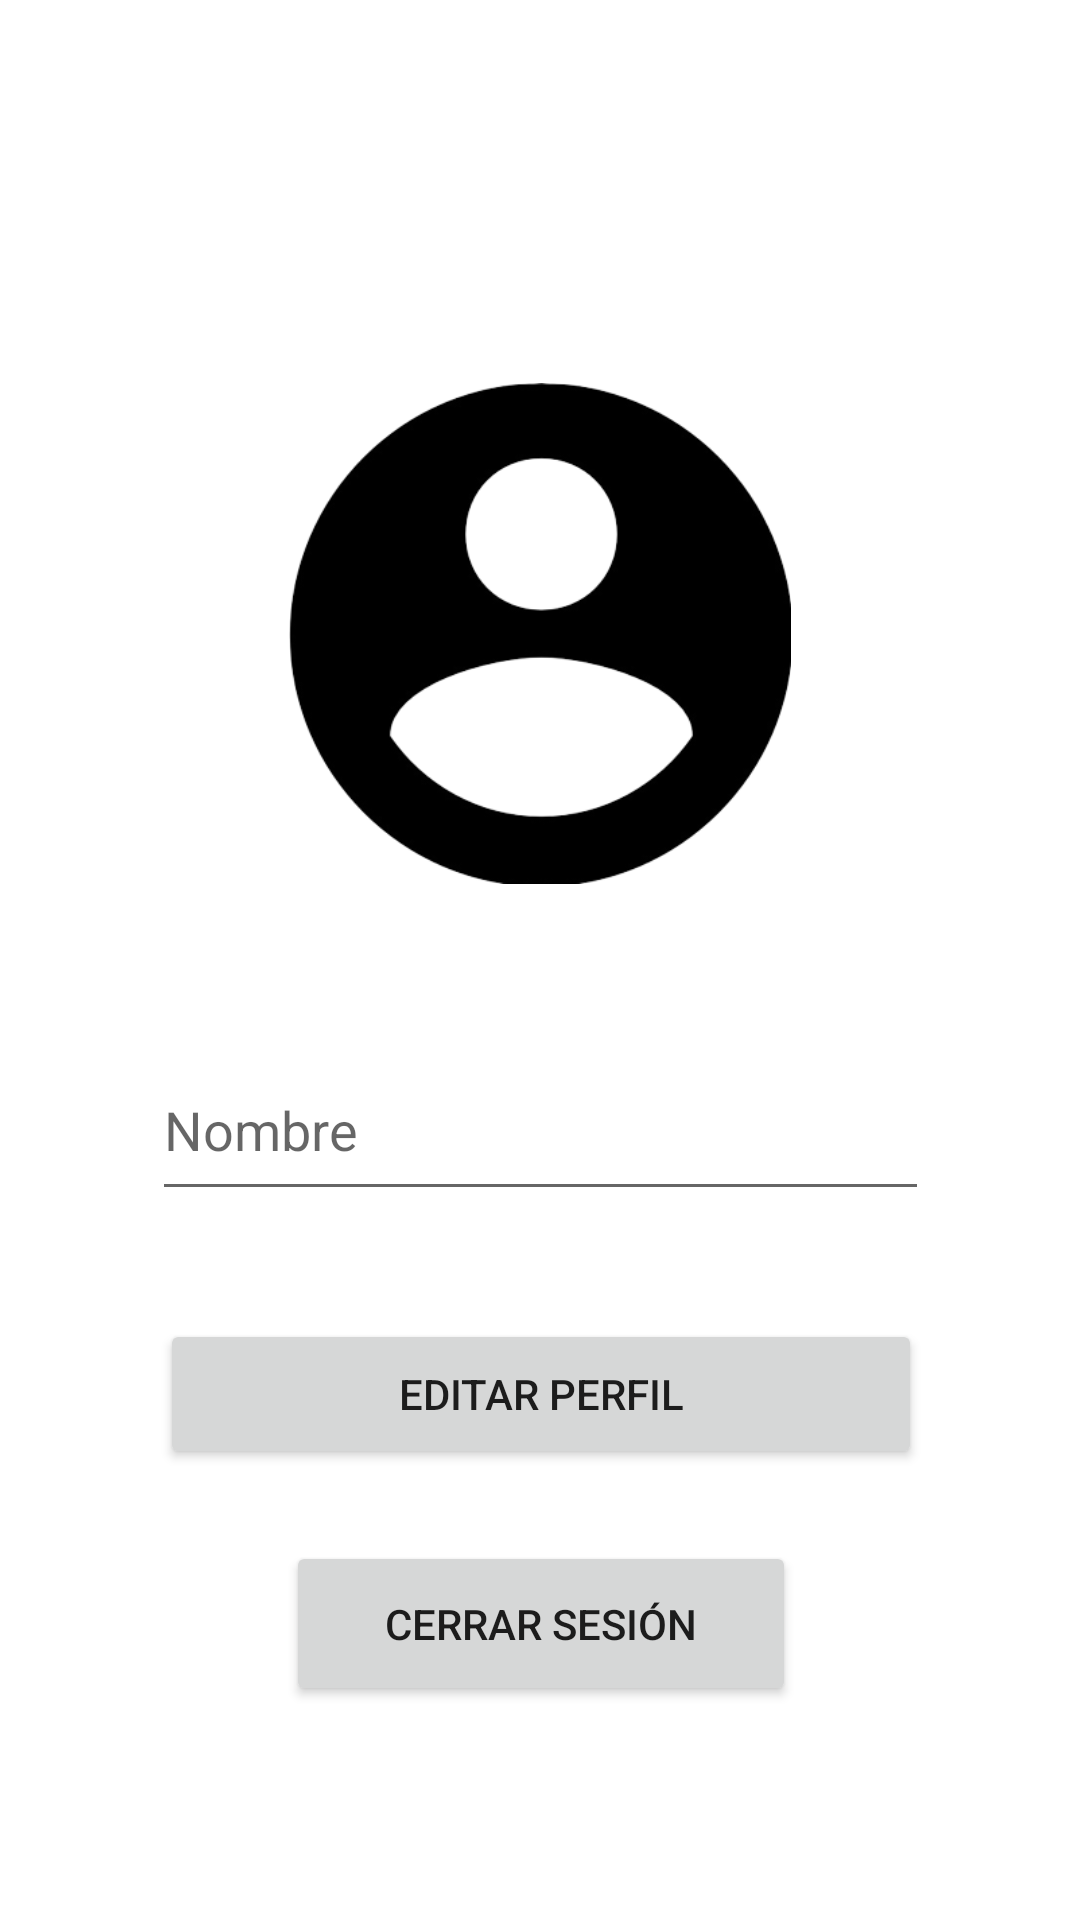

Produce the Android XML layout that renders to this screen, including the resource entries it uses.
<!-- AndroidManifest.xml: application theme Theme.MySocialNetwork -->
<!-- res/layout/fragment_profile.xml -->
<?xml version="1.0" encoding="utf-8"?>
<androidx.constraintlayout.widget.ConstraintLayout xmlns:android="http://schemas.android.com/apk/res/android"
    xmlns:app="http://schemas.android.com/apk/res-auto"
    xmlns:tools="http://schemas.android.com/tools"
    android:layout_width="match_parent"
    android:layout_height="match_parent">

    <androidx.constraintlayout.widget.ConstraintLayout
        android:layout_width="wrap_content"
        android:layout_height="wrap_content"
        app:layout_constraintBottom_toBottomOf="parent"
        app:layout_constraintEnd_toEndOf="parent"
        app:layout_constraintStart_toStartOf="parent"
        app:layout_constraintTop_toTopOf="parent">

        <ImageView
            android:id="@+id/profilePhoto"
            android:layout_width="184dp"
            android:layout_height="167dp"
            android:layout_marginTop="56dp"
            app:layout_constraintEnd_toEndOf="parent"
            app:layout_constraintHorizontal_bias="0.496"
            app:layout_constraintStart_toStartOf="parent"
            app:layout_constraintTop_toTopOf="parent"
            app:srcCompat="@drawable/profile" />

        <Button
            android:id="@+id/editProfileButton"
            android:layout_width="254dp"
            android:layout_height="50dp"
            android:layout_marginTop="36dp"
            android:text="Editar perfil"
            app:layout_constraintEnd_toEndOf="parent"
            app:layout_constraintStart_toStartOf="parent"
            app:layout_constraintTop_toBottomOf="@+id/nameBoxProfile" />

        <EditText
            android:id="@+id/nameBoxProfile"
            android:layout_width="259dp"
            android:layout_height="57dp"
            android:layout_marginTop="52dp"
            android:ems="10"
            android:hint="Nombre"
            android:inputType="textPersonName"
            android:textColor="#000000"
            app:layout_constraintEnd_toEndOf="parent"
            app:layout_constraintStart_toStartOf="parent"
            app:layout_constraintTop_toBottomOf="@+id/profilePhoto" />

        <Button
            android:id="@+id/closeSesionButton"
            android:layout_width="170dp"
            android:layout_height="55dp"
            android:layout_marginTop="24dp"
            android:text="Cerrar sesión"
            app:layout_constraintEnd_toEndOf="parent"
            app:layout_constraintStart_toStartOf="parent"
            app:layout_constraintTop_toBottomOf="@+id/editProfileButton" />
    </androidx.constraintlayout.widget.ConstraintLayout>

</androidx.constraintlayout.widget.ConstraintLayout>
<!-- resources referenced by this layout -->
<resources>
  <!-- drawable profile: png bitmap (drawable, 22545 bytes) -->
  <style name="Theme.MySocialNetwork" parent="Theme.MaterialComponents.DayNight.NoActionBar">
          
          <item name="colorPrimary">@color/primaryColor</item>
          <item name="colorPrimaryVariant">@color/primaryLightColor</item>
          <item name="colorOnPrimary">@color/primaryTextColor</item>--&gt;
          
          <item name="colorSecondary">@color/secondaryColor</item>
          <item name="colorSecondaryVariant">@color/secondaryLightColor</item>
          <item name="colorOnSecondary">@color/secondaryDarkColor</item>
          
          <item name="android:statusBarColor" tools:targetApi="l">?attr/colorPrimaryVariant</item>
          
      </style>
  <color name="primaryColor">#db0000</color>
  <color name="primaryLightColor">#ff5231</color>
  <color name="primaryTextColor">#ffffff</color>
  <color name="secondaryColor">#8f8f8f</color>
  <color name="secondaryLightColor">#bfbfbf</color>
  <color name="secondaryDarkColor">#626262</color>
</resources>
